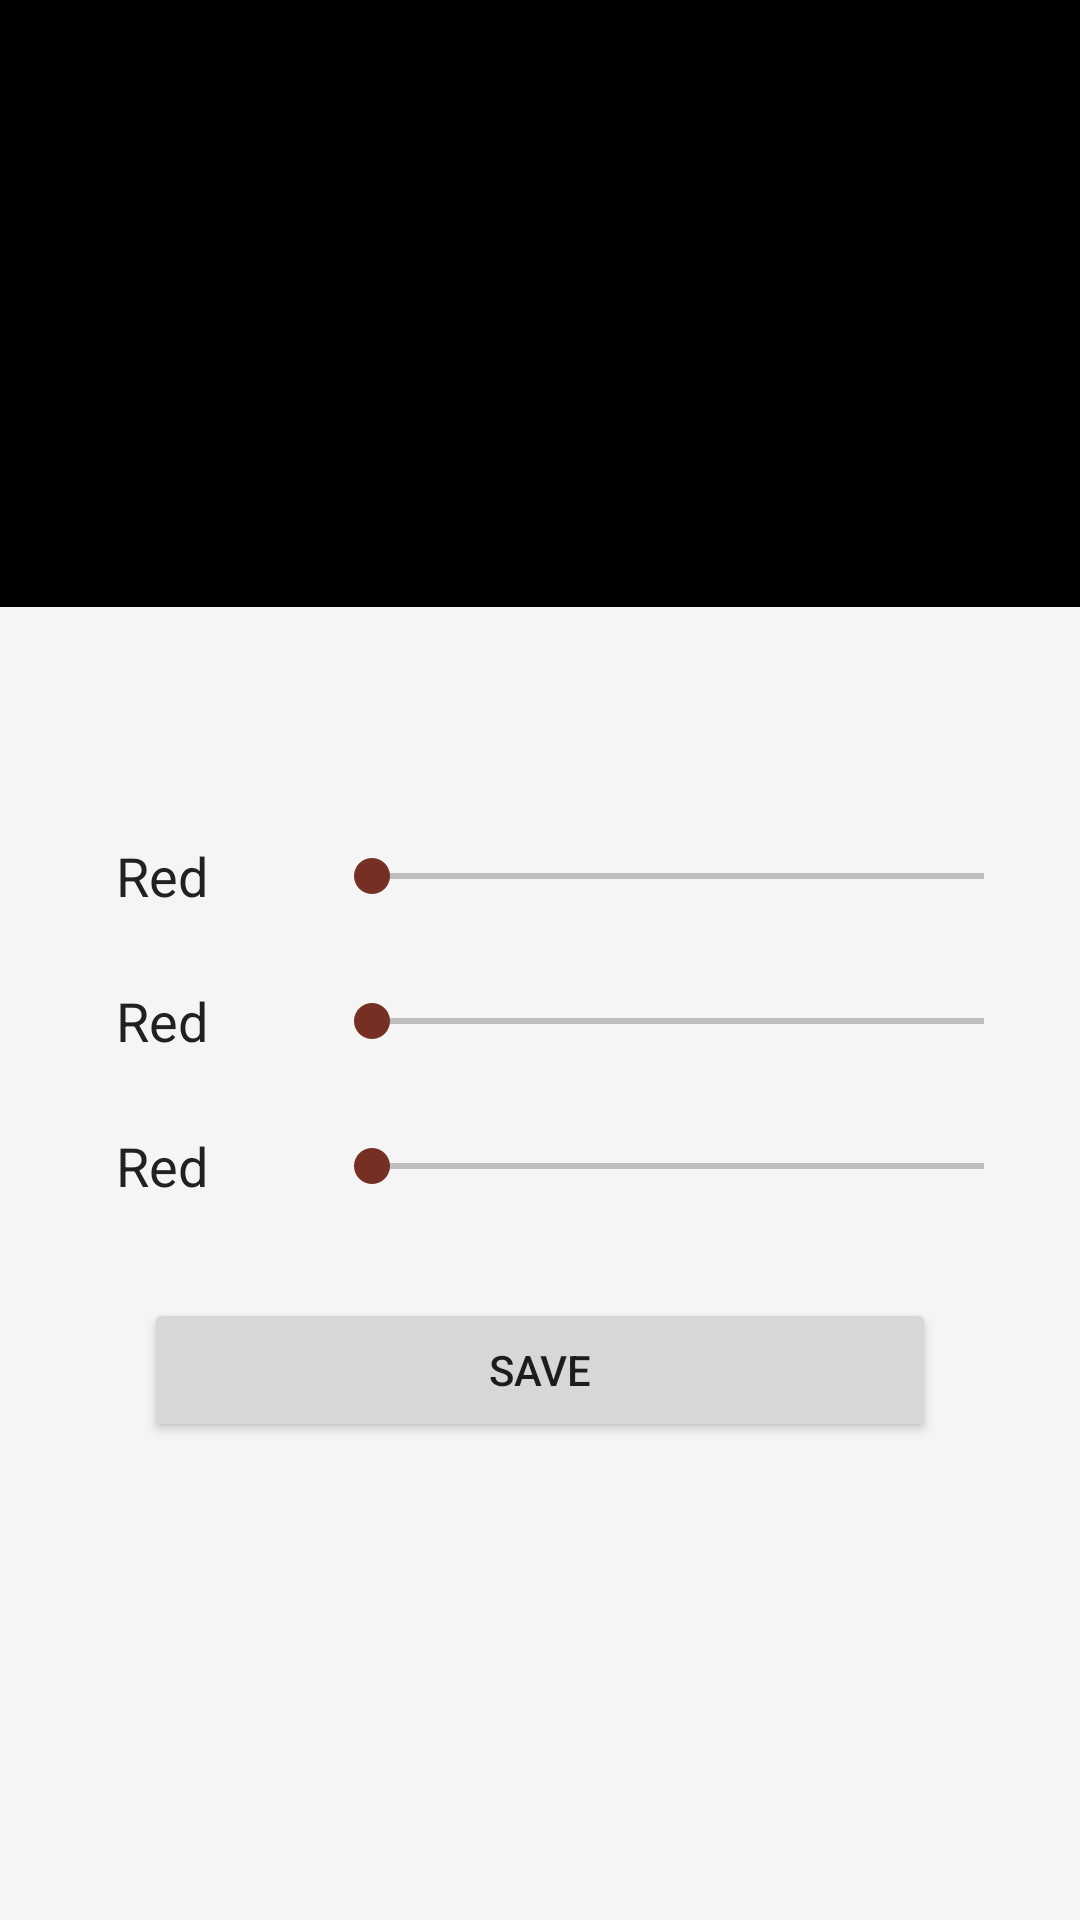

This screen was rendered from an Android layout file. Write that file and the resources it references.
<!-- AndroidManifest.xml: application theme Theme.ToBuy -->
<!-- res/layout/fragment_custom_color_picker.xml -->
<?xml version="1.0" encoding="utf-8"?>
<androidx.constraintlayout.widget.ConstraintLayout xmlns:android="http://schemas.android.com/apk/res/android"
    xmlns:app="http://schemas.android.com/apk/res-auto"
    xmlns:tools="http://schemas.android.com/tools"
    android:layout_width="match_parent"
    android:layout_height="match_parent"
    android:background="?background">

    <View
        android:id="@+id/colorView"
        android:layout_width="match_parent"
        android:layout_height="0dp"
        android:background="@color/black"
        app:layout_constraintDimensionRatio="16:9"
        app:layout_constraintEnd_toEndOf="parent"
        app:layout_constraintStart_toStartOf="parent"
        app:layout_constraintTop_toTopOf="parent" />

    <androidx.appcompat.widget.AppCompatTextView
        android:id="@+id/titleTextView"
        android:layout_width="wrap_content"
        android:layout_height="wrap_content"
        android:layout_margin="16dp"
        android:textColor="?colorOnBackground"
        android:textSize="22sp"
        android:textStyle="bold"
        app:layout_constraintEnd_toEndOf="parent"
        app:layout_constraintStart_toStartOf="parent"
        app:layout_constraintTop_toBottomOf="@id/colorView"
        tools:text="Low (R, G, B)" />

    <include
        android:id="@+id/redColorLayout"
        layout="@layout/layout_color_picker_slider"
        android:layout_width="match_parent"
        android:layout_height="wrap_content"
        android:layout_marginTop="16dp"
        app:layout_constraintTop_toBottomOf="@id/titleTextView" />

    <include
        android:id="@+id/greenColorLayout"
        layout="@layout/layout_color_picker_slider"
        android:layout_width="match_parent"
        android:layout_height="wrap_content"
        android:layout_marginTop="8dp"
        app:layout_constraintTop_toBottomOf="@id/redColorLayout" />

    <include
        android:id="@+id/blueColorLayout"
        layout="@layout/layout_color_picker_slider"
        android:layout_width="match_parent"
        android:layout_height="wrap_content"
        android:layout_marginTop="8dp"
        app:layout_constraintTop_toBottomOf="@id/greenColorLayout" />

    <Button
        android:id="@+id/saveButton"
        android:layout_width="match_parent"
        android:layout_height="wrap_content"
        android:layout_marginHorizontal="48dp"
        android:layout_marginTop="32dp"
        android:text="Save"
        app:layout_constraintEnd_toEndOf="parent"
        app:layout_constraintStart_toStartOf="parent"
        app:layout_constraintTop_toBottomOf="@id/blueColorLayout" />

</androidx.constraintlayout.widget.ConstraintLayout>
<!-- res/layout/layout_color_picker_slider.xml (included above) -->
<?xml version="1.0" encoding="utf-8"?>
<androidx.constraintlayout.widget.ConstraintLayout xmlns:android="http://schemas.android.com/apk/res/android"
    xmlns:app="http://schemas.android.com/apk/res-auto"
    xmlns:tools="http://schemas.android.com/tools"
    android:layout_width="match_parent"
    android:layout_height="wrap_content"
    android:clipChildren="false">

    <androidx.appcompat.widget.AppCompatTextView
        android:id="@+id/textView"
        android:layout_width="0dp"
        android:layout_height="wrap_content"
        android:layout_margin="16dp"
        android:textAlignment="center"
        android:textColor="?colorOnBackground"
        android:textSize="18sp"
        android:textStyle="normal"
        app:layout_constraintEnd_toStartOf="@id/guideline"
        app:layout_constraintStart_toStartOf="parent"
        app:layout_constraintTop_toTopOf="parent"
        tools:text="Red" />

    <androidx.constraintlayout.widget.Guideline
        android:id="@+id/guideline"
        android:layout_width="0dp"
        android:layout_height="0dp"
        android:orientation="vertical"
        app:layout_constraintGuide_percent="0.30" />

    <androidx.appcompat.widget.AppCompatSeekBar
        android:id="@+id/seekBar"
        android:layout_width="0dp"
        android:layout_height="wrap_content"
        android:layout_marginEnd="16dp"
        android:max="255"
        android:min="0"
        android:progressBackgroundTint="?attr/colorOnBackground"
        app:layout_constraintBottom_toBottomOf="@id/textView"
        app:layout_constraintEnd_toEndOf="parent"
        app:layout_constraintStart_toEndOf="@id/guideline"
        app:layout_constraintTop_toTopOf="@id/textView" />

</androidx.constraintlayout.widget.ConstraintLayout>
<!-- resources referenced by this layout -->
<resources>
  <color name="black">#FF000000</color>
  <style name="Theme.ToBuy" parent="Theme.MaterialComponents.Light.DarkActionBar">
          
          <item name="colorPrimary">@color/primaryColor</item>
          <item name="colorPrimaryVariant">@color/primaryDarkColor</item>
          <item name="colorOnPrimary">@color/white</item>
          
          <item name="colorSecondary">@color/secondaryColor</item>
          <item name="colorSecondaryVariant">@color/secondaryDarkColor</item>
          <item name="colorOnSecondary">@color/white</item>
          
          <item name="android:statusBarColor" tools:targetApi="l">?attr/colorPrimaryVariant</item>
          
  
          <item name="background">@color/primaryLightColor</item>
          <item name="colorOnBackground">@color/gray_900</item>
          <item name="colorSurface">@color/white</item>
          <item name="colorOnSurface">@color/gray_900</item>
      </style>
  <color name="primaryColor">@color/gray_700</color>
  <color name="primaryDarkColor">@color/gray_800</color>
  <color name="white">#FFFFFFFF</color>
  <color name="secondaryColor">@color/rustColor</color>
  <color name="secondaryDarkColor">@color/rustDarkColor</color>
  <color name="primaryLightColor">@color/gray_100</color>
  <color name="gray_900">#212121</color>
  <color name="gray_700">#616161</color>
  <color name="gray_800">#424242</color>
  <color name="rustColor">#753023</color>
  <color name="rustDarkColor">#450300</color>
  <color name="gray_100">#F5F5F5</color>
</resources>
